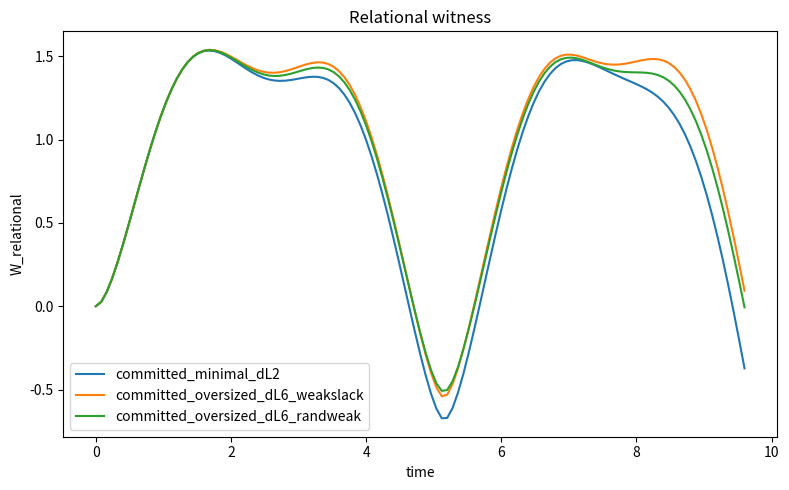
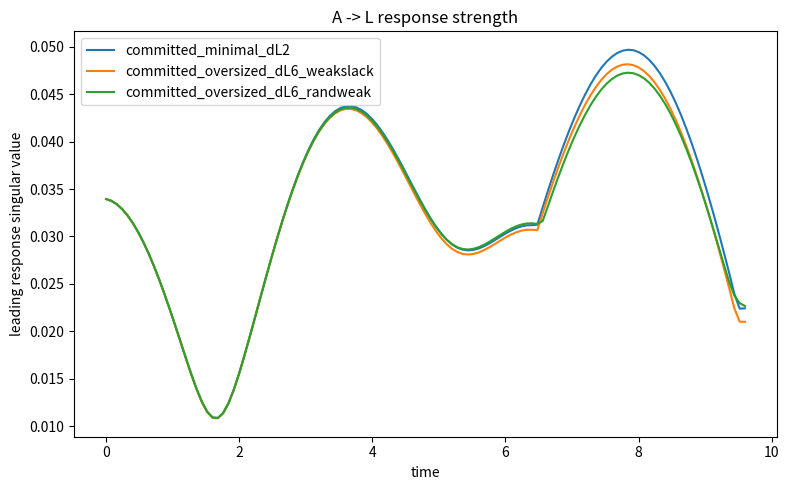
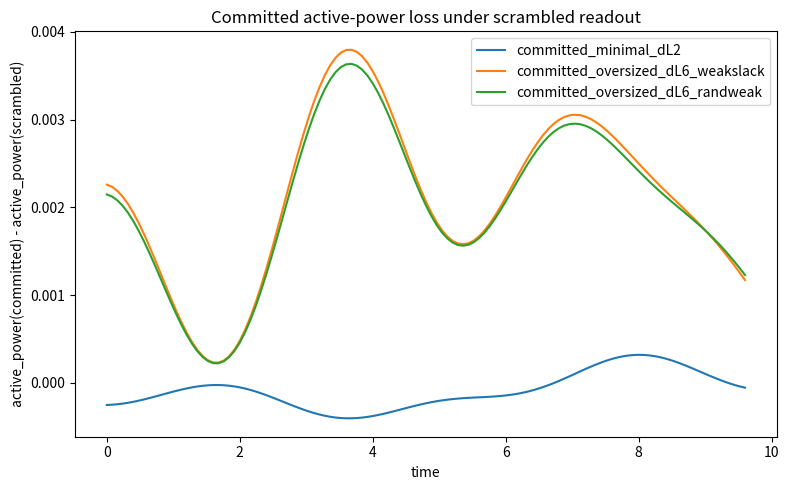
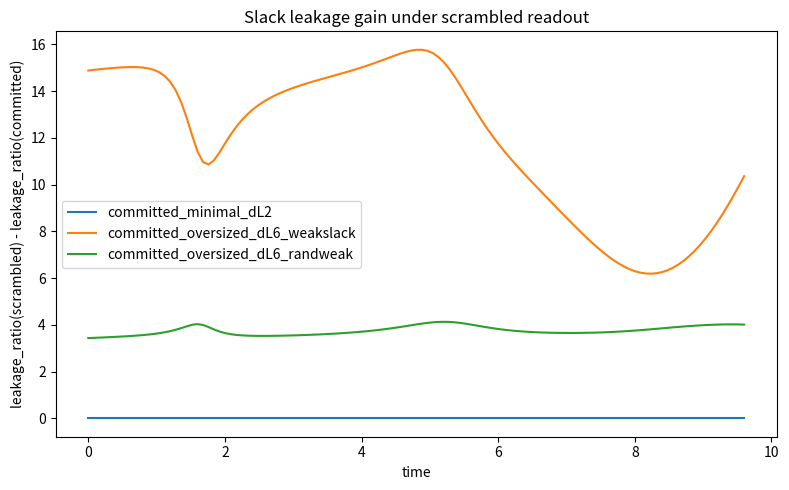
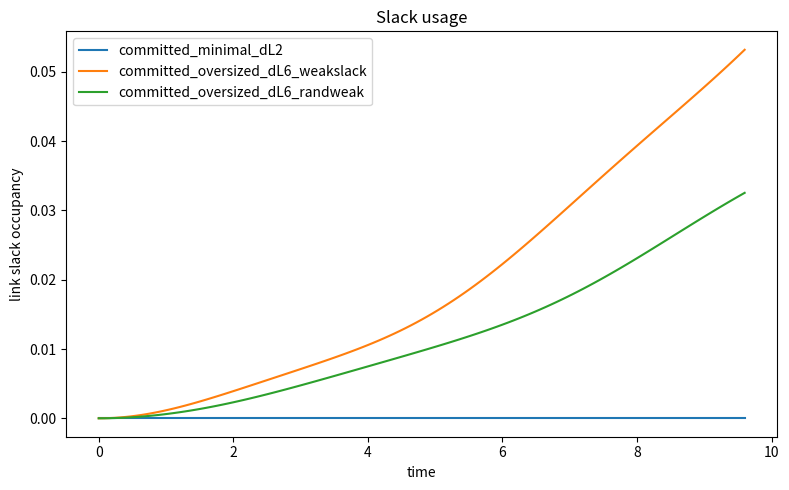

These figures' Python source, in order:
# hsf_derived_relational_emergence_v1.py

r"""
HSF DERIVED RELATIONAL EMERGENCE PROBE (v1, patched witness)

Purpose
-------
Probe whether interaction-generated relational/interface structure can be
identified as an effective subsystem-like factor from the dynamics, without
manually spawning new nodes.

System
------
A small closed A-L-B model:
  - A: endpoint subsystem
  - L: candidate interface / relational register
  - B: endpoint subsystem

What this script tests
----------------------
1. Committed minimal interface:
   dL = 2 active link space.

2. Oversized interface with weak slack:
   dL = 6, but only a 2D active sector is strongly used.

3. Oversized interface with random weak slack mixing:
   dL = 6, again testing whether extra dimensions matter.

Diagnostics
-----------
At each step:
  - I(A:B), I(A:L), I(B:L)
  - I3(A:B:L)
  - W_relational = I(A:L) + I(B:L) - I(A:B)
  - A -> L response matrix singular spectrum on committed active readout
  - rank-1 / rank-2 response compactness errors
  - slack occupancy

Patched no-refolding / refolding-like null
------------------------------------------
The physical evolution is kept FIXED.
We do NOT co-rotate the Hamiltonian with the state.

We use two privileged, incomplete readout dictionaries on L:
  1) active readout basis on the committed 2D active sector
  2) slack readout basis on the remaining dimensions

Then for the null, we scramble the physical link basis relative to those
committed dictionaries.

Headline witnesses
------------------
Instead of relying on the old compactness-damage metric, this version adds:

  - active_power:
      Frobenius norm squared of the active readout response matrix

  - slack_power:
      Frobenius norm squared of the slack readout response matrix

  - damage_active_power:
      active_power(committed) - active_power(scrambled)

  - leakage_ratio:
      slack_power / active_power

  - leakage_gain:
      leakage_ratio(scrambled) - leakage_ratio(committed)

Interpretation
--------------
Support for a committed interface sector is stronger when:
  - W_relational becomes nontrivial
  - active response is concentrated in a few modes
  - oversizing L does not help much
  - scrambled readout reduces active_power
  - scrambled readout increases leakage_ratio into slack observables

Outputs
-------
summary.json
summary.csv
w_relational.png
sv1.png
damage_active_power.png
leakage_gain.png
slack_occupancy.png

Example
-------
python hsf_derived_relational_emergence_v1.py --outdir hsf_derived_relational_out --steps 120 --dt 0.08 --seed 0
"""

import argparse
import csv
import json
import math
import os
import time
from typing import Dict, List, Tuple

import matplotlib.pyplot as plt
import numpy as np


# ============================================================
# Basic linear algebra
# ============================================================

def dagger(x: np.ndarray) -> np.ndarray:
    return x.conj().T


def kron_list(ops: List[np.ndarray]) -> np.ndarray:
    out = np.array([[1.0 + 0.0j]])
    for op in ops:
        out = np.kron(out, op)
    return out


def matrix_exp_hermitian(H: np.ndarray, dt: float) -> np.ndarray:
    evals, evecs = np.linalg.eigh(H)
    return evecs @ np.diag(np.exp(-1j * dt * evals)) @ dagger(evecs)


def random_unitary(n: int, rng: np.random.Generator) -> np.ndarray:
    z = rng.normal(size=(n, n)) + 1j * rng.normal(size=(n, n))
    q, r = np.linalg.qr(z)
    d = np.diag(r)
    phases = np.ones(n, dtype=complex)
    mask = np.abs(d) > 1e-15
    phases[mask] = d[mask] / np.abs(d[mask])
    return q * phases[np.newaxis, :]


def normalize_state(psi: np.ndarray) -> np.ndarray:
    nrm = np.linalg.norm(psi)
    if nrm < 1e-15:
        raise ValueError("State norm is ~0.")
    return psi / nrm


def dims_product(dims: List[int]) -> int:
    out = 1
    for d in dims:
        out *= d
    return out


# ============================================================
# Subsystem bookkeeping
# ============================================================

def reshape_state_for_partition(psi: np.ndarray, dims: List[int], keep: List[int]) -> np.ndarray:
    n = len(dims)
    rest = [i for i in range(n) if i not in keep]
    perm = keep + rest
    arr = psi.reshape(dims)
    arr = np.transpose(arr, axes=perm)
    d_keep = dims_product([dims[i] for i in keep])
    d_rest = dims_product([dims[i] for i in rest])
    return arr.reshape(d_keep, d_rest)


def reduced_density_matrix_pure(psi: np.ndarray, dims: List[int], keep: List[int]) -> np.ndarray:
    mat = reshape_state_for_partition(psi, dims, keep)
    rho = mat @ dagger(mat)
    rho = 0.5 * (rho + dagger(rho))
    return rho


def von_neumann_entropy(rho: np.ndarray, eps: float = 1e-12) -> float:
    evals = np.linalg.eigvalsh(0.5 * (rho + dagger(rho)))
    evals = np.clip(np.real(evals), 0.0, 1.0)
    nz = evals[evals > eps]
    if len(nz) == 0:
        return 0.0
    return float(-np.sum(nz * np.log2(nz)))


def mutual_information_pure(psi: np.ndarray, dims: List[int], A: List[int], B: List[int]) -> float:
    A = sorted(A)
    B = sorted(B)
    AB = sorted(A + B)
    rhoA = reduced_density_matrix_pure(psi, dims, A)
    rhoB = reduced_density_matrix_pure(psi, dims, B)
    rhoAB = reduced_density_matrix_pure(psi, dims, AB)
    return von_neumann_entropy(rhoA) + von_neumann_entropy(rhoB) - von_neumann_entropy(rhoAB)


def interaction_information_pure(psi: np.ndarray, dims: List[int], A: List[int], B: List[int], C: List[int]) -> float:
    A = sorted(A)
    B = sorted(B)
    C = sorted(C)
    AB = sorted(A + B)
    AC = sorted(A + C)
    BC = sorted(B + C)
    ABC = sorted(A + B + C)

    SA = von_neumann_entropy(reduced_density_matrix_pure(psi, dims, A))
    SB = von_neumann_entropy(reduced_density_matrix_pure(psi, dims, B))
    SC = von_neumann_entropy(reduced_density_matrix_pure(psi, dims, C))
    SAB = von_neumann_entropy(reduced_density_matrix_pure(psi, dims, AB))
    SAC = von_neumann_entropy(reduced_density_matrix_pure(psi, dims, AC))
    SBC = von_neumann_entropy(reduced_density_matrix_pure(psi, dims, BC))
    SABC = von_neumann_entropy(reduced_density_matrix_pure(psi, dims, ABC))
    return float(SA + SB + SC - SAB - SAC - SBC + SABC)


# ============================================================
# Operators / bases
# ============================================================

def pauli_basis() -> Dict[str, np.ndarray]:
    I = np.array([[1, 0], [0, 1]], dtype=complex)
    X = np.array([[0, 1], [1, 0]], dtype=complex)
    Y = np.array([[0, -1j], [1j, 0]], dtype=complex)
    Z = np.array([[1, 0], [0, -1]], dtype=complex)
    return {"I": I, "X": X, "Y": Y, "Z": Z}


def su2_generators() -> List[np.ndarray]:
    pb = pauli_basis()
    return [0.5 * pb["X"], 0.5 * pb["Y"], 0.5 * pb["Z"]]


def local_operator_on_subsystem(op: np.ndarray, dims: List[int], target: int) -> np.ndarray:
    ops = []
    for i, d in enumerate(dims):
        if i == target:
            if op.shape != (d, d):
                raise ValueError(f"Operator shape {op.shape} incompatible with dim {d} at site {i}.")
            ops.append(op)
        else:
            ops.append(np.eye(d, dtype=complex))
    return kron_list(ops)


def committed_active_link_basis(dL: int) -> List[np.ndarray]:
    """
    Privileged, incomplete readout basis tied to the active 2D sector.
    Intentionally not complete.
    """
    if dL < 2:
        raise ValueError("Need dL >= 2.")

    basis: List[np.ndarray] = []

    P0 = np.zeros((dL, dL), dtype=complex)
    P1 = np.zeros((dL, dL), dtype=complex)
    P0[0, 0] = 1.0
    P1[1, 1] = 1.0

    X = np.zeros((dL, dL), dtype=complex)
    Y = np.zeros((dL, dL), dtype=complex)
    Z = np.zeros((dL, dL), dtype=complex)

    X[:2, :2] = np.array([[0, 1], [1, 0]], dtype=complex)
    Y[:2, :2] = np.array([[0, -1j], [1j, 0]], dtype=complex)
    Z[:2, :2] = np.array([[1, 0], [0, -1]], dtype=complex)

    basis.extend([P0, P1, X, Y, Z])
    return basis


def committed_slack_link_basis(dL: int) -> List[np.ndarray]:
    """
    Privileged, incomplete readout basis on the slack subspace.
    For dL <= 2, this is empty.
    """
    if dL <= 2:
        return []

    basis: List[np.ndarray] = []

    for i in range(2, dL):
        P = np.zeros((dL, dL), dtype=complex)
        P[i, i] = 1.0
        basis.append(P)

    for i in range(2, dL):
        for j in range(i + 1, dL):
            X = np.zeros((dL, dL), dtype=complex)
            Y = np.zeros((dL, dL), dtype=complex)
            X[i, j] = X[j, i] = 1.0
            Y[i, j] = -1j
            Y[j, i] = 1j
            basis.append(X / math.sqrt(2.0))
            basis.append(Y / math.sqrt(2.0))

    return basis


# ============================================================
# Model construction
# ============================================================

def build_model_hamiltonian(
    dA: int,
    dL: int,
    dB: int,
    eta_AL: float,
    eta_LB: float,
    omega_site: float,
    rng: np.random.Generator,
    slack_mode: str = "none",
) -> Dict[str, np.ndarray]:
    dims = [dA, dL, dB]

    gens2 = su2_generators()
    XA, YA, ZA = [local_operator_on_subsystem(op, dims, 0) for op in gens2]
    XB, YB, ZB = [local_operator_on_subsystem(op, dims, 2) for op in gens2]

    if dL < 2:
        raise ValueError("Need dL >= 2.")

    X2 = np.array([[0, 1], [1, 0]], dtype=complex)
    Y2 = np.array([[0, -1j], [1j, 0]], dtype=complex)
    Z2 = np.array([[1, 0], [0, -1]], dtype=complex)

    XL = np.zeros((dL, dL), dtype=complex)
    YL = np.zeros((dL, dL), dtype=complex)
    ZL = np.zeros((dL, dL), dtype=complex)
    XL[:2, :2] = X2
    YL[:2, :2] = Y2
    ZL[:2, :2] = Z2

    XL_big = local_operator_on_subsystem(0.5 * XL, dims, 1)
    YL_big = local_operator_on_subsystem(0.5 * YL, dims, 1)
    ZL_big = local_operator_on_subsystem(0.5 * ZL, dims, 1)

    H_local = omega_site * (ZA + ZB)
    H_local += 0.35 * omega_site * ZL_big

    H_couple = eta_AL * (XA @ XL_big + YA @ YL_big + ZA @ ZL_big)
    H_couple += eta_LB * (XL_big @ XB + YL_big @ YB + ZL_big @ ZB)

    H_slack = np.zeros((dims_product(dims), dims_product(dims)), dtype=complex)
    if dL > 2:
        if slack_mode == "none":
            pass
        elif slack_mode == "weak":
            for s in range(2, dL):
                mix = np.zeros((dL, dL), dtype=complex)
                mix[0, s] = mix[s, 0] = 1.0
                H_slack += 0.05 * omega_site * local_operator_on_subsystem(mix, dims, 1)
        elif slack_mode == "random_weak":
            M = rng.normal(size=(dL, dL)) + 1j * rng.normal(size=(dL, dL))
            M = 0.5 * (M + dagger(M))
            H_slack += 0.03 * omega_site * local_operator_on_subsystem(M, dims, 1)
        else:
            raise ValueError(f"Unknown slack_mode: {slack_mode}")

    H = H_local + H_couple + H_slack
    return {
        "dims": dims,
        "H": H,
        "H_local": H_local,
        "H_couple": H_couple,
        "H_slack": H_slack,
    }


def initial_product_state(dA: int, dL: int, dB: int) -> np.ndarray:
    psiA = np.zeros(dA, dtype=complex)
    psiA[0] = 1.0

    psiL = np.zeros(dL, dtype=complex)
    psiL[0] = 1.0

    psiB = np.zeros(dB, dtype=complex)
    psiB[-1] = 1.0

    psi = kron_list([psiA[:, None], psiL[:, None], psiB[:, None]]).reshape(-1)
    return normalize_state(psi)


# ============================================================
# Diagnostics
# ============================================================

def link_occupancy_distribution(psi: np.ndarray, dims: List[int]) -> np.ndarray:
    rhoL = reduced_density_matrix_pure(psi, dims, [1])
    pops = np.real(np.diag(rhoL))
    pops = np.clip(pops, 0.0, 1.0)
    s = pops.sum()
    if s > 1e-15:
        pops /= s
    return pops


def slack_occupancy(psi: np.ndarray, dims: List[int], active_dim: int = 2) -> float:
    pops = link_occupancy_distribution(psi, dims)
    if len(pops) <= active_dim:
        return 0.0
    return float(np.sum(pops[active_dim:]))


def response_matrix_A_to_L_with_basis(
    H: np.ndarray,
    psi: np.ndarray,
    dims: List[int],
    dt: float,
    link_basis_ops_small: List[np.ndarray],
    link_readout_unitary: np.ndarray = None,
    eps: float = 1e-3,
) -> Tuple[np.ndarray, np.ndarray]:
    """
    Poke A with small local unitaries, evolve one step, measure response on L.

    The readout uses a privileged, incomplete operator dictionary.
    For the scrambled null, we keep the physical dynamics unchanged but rotate
    the physical link basis relative to the committed readout operators.
    """
    U_step = matrix_exp_hermitian(H, dt)
    gensA = su2_generators()
    poke_ops = [local_operator_on_subsystem(G, dims, 0) for G in gensA]

    if link_readout_unitary is not None:
        U = link_readout_unitary
        link_basis_ops_small = [dagger(U) @ B @ U for B in link_basis_ops_small]

    link_ops = [local_operator_on_subsystem(Bi, dims, 1) for Bi in link_basis_ops_small]

    psi0 = U_step @ psi
    base_vals = np.array([np.real(np.vdot(psi0, O @ psi0)) for O in link_ops], dtype=float)

    rows = []
    for P in poke_ops:
        U_poke = matrix_exp_hermitian(P, eps)
        psi_p = U_step @ (U_poke @ psi)
        vals = np.array([np.real(np.vdot(psi_p, O @ psi_p)) for O in link_ops], dtype=float)
        rows.append((vals - base_vals) / eps)

    M = np.array(rows, dtype=float)
    svals = np.linalg.svd(M, compute_uv=False) if M.size > 0 else np.array([], dtype=float)
    return M, svals


def best_rank_k_error(M: np.ndarray, k: int) -> float:
    if M.size == 0:
        return 0.0
    U, s, Vh = np.linalg.svd(M, full_matrices=False)
    s2 = s.copy()
    if k < len(s2):
        s2[k:] = 0.0
    Mk = (U * s2[np.newaxis, :]) @ Vh
    denom = np.linalg.norm(M)
    if denom < 1e-15:
        return 0.0
    return float(np.linalg.norm(M - Mk) / denom)


def response_power(M: np.ndarray) -> float:
    if M.size == 0:
        return 0.0
    return float(np.sum(M * M))


def diagnostics_for_state(
    psi: np.ndarray,
    H: np.ndarray,
    dims: List[int],
    dt_resp: float,
    link_readout_unitary: np.ndarray = None,
) -> Dict[str, float]:
    dL = dims[1]

    I_AB = mutual_information_pure(psi, dims, [0], [2])
    I_AL = mutual_information_pure(psi, dims, [0], [1])
    I_BL = mutual_information_pure(psi, dims, [2], [1])
    I3 = interaction_information_pure(psi, dims, [0], [1], [2])
    W = I_AL + I_BL - I_AB

    active_basis = committed_active_link_basis(dL)
    slack_basis = committed_slack_link_basis(dL)

    M_active, svals_active = response_matrix_A_to_L_with_basis(
        H=H,
        psi=psi,
        dims=dims,
        dt=dt_resp,
        link_basis_ops_small=active_basis,
        link_readout_unitary=link_readout_unitary,
    )

    M_slack, _ = response_matrix_A_to_L_with_basis(
        H=H,
        psi=psi,
        dims=dims,
        dt=dt_resp,
        link_basis_ops_small=slack_basis,
        link_readout_unitary=link_readout_unitary,
    ) if len(slack_basis) > 0 else (np.zeros((3, 0), dtype=float), np.array([], dtype=float))

    sv1 = float(svals_active[0]) if len(svals_active) >= 1 else 0.0
    sv2 = float(svals_active[1]) if len(svals_active) >= 2 else 0.0
    sv3 = float(svals_active[2]) if len(svals_active) >= 3 else 0.0

    active_power = response_power(M_active)
    slack_power = response_power(M_slack)
    leakage_ratio = float(slack_power / active_power) if active_power > 1e-15 else 0.0

    return {
        "I_AB": float(I_AB),
        "I_AL": float(I_AL),
        "I_BL": float(I_BL),
        "I3": float(I3),
        "W_relational": float(W),
        "sv1": sv1,
        "sv2": sv2,
        "sv3": sv3,
        "bandwidth_ratio_21": float(sv2 / sv1) if sv1 > 1e-15 else 0.0,
        "rank1_err": best_rank_k_error(M_active, 1),
        "rank2_err": best_rank_k_error(M_active, 2),
        "active_power": active_power,
        "slack_power": slack_power,
        "leakage_ratio": leakage_ratio,
        "slack_occupancy": slack_occupancy(psi, dims, active_dim=2),
    }


# ============================================================
# Experiment runner
# ============================================================

def run_single_case(
    label: str,
    dL: int,
    slack_mode: str,
    steps: int,
    dt: float,
    dt_resp: float,
    eta_AL: float,
    eta_LB: float,
    omega_site: float,
    seed: int,
) -> Dict:
    rng = np.random.default_rng(seed)

    model = build_model_hamiltonian(
        dA=2,
        dL=dL,
        dB=2,
        eta_AL=eta_AL,
        eta_LB=eta_LB,
        omega_site=omega_site,
        rng=rng,
        slack_mode=slack_mode,
    )
    dims = model["dims"]
    H = model["H"]
    psi = initial_product_state(2, dL, 2)
    U_step = matrix_exp_hermitian(H, dt)

    U_readout_scramble = random_unitary(dL, rng)

    history = {
        "step": [],
        "time": [],
        "I_AB": [],
        "I_AL": [],
        "I_BL": [],
        "I3": [],
        "W_relational": [],
        "sv1": [],
        "sv2": [],
        "sv3": [],
        "bandwidth_ratio_21": [],
        "rank1_err": [],
        "rank2_err": [],
        "active_power": [],
        "slack_power": [],
        "leakage_ratio": [],
        "slack_occupancy": [],

        "W_relational_scrambled": [],
        "sv1_scrambled": [],
        "sv2_scrambled": [],
        "sv3_scrambled": [],
        "bandwidth_ratio_21_scrambled": [],
        "rank1_err_scrambled": [],
        "rank2_err_scrambled": [],
        "active_power_scrambled": [],
        "slack_power_scrambled": [],
        "leakage_ratio_scrambled": [],

        "damage_sv1": [],
        "damage_active_power": [],
        "leakage_gain": [],
    }

    best = {
        "step": 0,
        "time": 0.0,
        "W_relational": -1e99,
        "sv1": 0.0,
        "damage_sv1": 0.0,
        "damage_active_power": 0.0,
        "leakage_gain": 0.0,
        "slack_occupancy": 0.0,
    }

    for step in range(steps + 1):
        t = step * dt

        diag = diagnostics_for_state(
            psi=psi,
            H=H,
            dims=dims,
            dt_resp=dt_resp,
            link_readout_unitary=None,
        )
        diag_scrambled = diagnostics_for_state(
            psi=psi,
            H=H,
            dims=dims,
            dt_resp=dt_resp,
            link_readout_unitary=U_readout_scramble,
        )

        damage_sv1 = diag["sv1"] - diag_scrambled["sv1"]
        damage_active_power = diag["active_power"] - diag_scrambled["active_power"]
        leakage_gain = diag_scrambled["leakage_ratio"] - diag["leakage_ratio"]

        history["step"].append(step)
        history["time"].append(float(t))

        for k in [
            "I_AB", "I_AL", "I_BL", "I3", "W_relational",
            "sv1", "sv2", "sv3", "bandwidth_ratio_21",
            "rank1_err", "rank2_err",
            "active_power", "slack_power", "leakage_ratio",
            "slack_occupancy"
        ]:
            history[k].append(float(diag[k]))

        for k in [
            "W_relational", "sv1", "sv2", "sv3", "bandwidth_ratio_21",
            "rank1_err", "rank2_err",
            "active_power", "slack_power", "leakage_ratio"
        ]:
            history[f"{k}_scrambled"].append(float(diag_scrambled[k]))

        history["damage_sv1"].append(float(damage_sv1))
        history["damage_active_power"].append(float(damage_active_power))
        history["leakage_gain"].append(float(leakage_gain))

        if diag["W_relational"] > best["W_relational"]:
            best = {
                "step": int(step),
                "time": float(t),
                "W_relational": float(diag["W_relational"]),
                "sv1": float(diag["sv1"]),
                "damage_sv1": float(damage_sv1),
                "damage_active_power": float(damage_active_power),
                "leakage_gain": float(leakage_gain),
                "slack_occupancy": float(diag["slack_occupancy"]),
            }

        if step < steps:
            psi = U_step @ psi
            psi = normalize_state(psi)

    final = {k: history[k][-1] for k in history if len(history[k]) > 0}

    score = (
        2.0 * max(history["W_relational"])
        + 1.5 * max(history["sv1"])
        + 1.0 * max(history["damage_sv1"])
        + 1.0 * max(history["damage_active_power"])
        + 1.0 * max(history["leakage_gain"])
        - 1.5 * float(np.mean(history["slack_occupancy"]))
    )

    return {
        "label": label,
        "params": {
            "dL": dL,
            "slack_mode": slack_mode,
            "steps": steps,
            "dt": dt,
            "dt_resp": dt_resp,
            "eta_AL": eta_AL,
            "eta_LB": eta_LB,
            "omega_site": omega_site,
            "seed": seed,
        },
        "best": best,
        "final": final,
        "score": float(score),
        "history": history,
    }


# ============================================================
# Output helpers
# ============================================================

def ensure_dir(path: str):
    os.makedirs(path, exist_ok=True)


def save_json(obj, path: str):
    with open(path, "w", encoding="utf-8") as f:
        json.dump(obj, f, indent=2)


def save_csv_summary(rows: List[Dict], path: str):
    if not rows:
        return
    keys = list(rows[0].keys())
    with open(path, "w", newline="", encoding="utf-8") as f:
        w = csv.DictWriter(f, fieldnames=keys)
        w.writeheader()
        for row in rows:
            w.writerow(row)


def plot_case_bundle(cases: List[Dict], outdir: str):
    times = np.array(cases[0]["history"]["time"], dtype=float)

    plt.figure(figsize=(8, 5))
    for c in cases:
        plt.plot(times, c["history"]["W_relational"], label=c["label"])
    plt.xlabel("time")
    plt.ylabel("W_relational")
    plt.title("Relational witness")
    plt.legend()
    plt.tight_layout()
    plt.savefig(os.path.join(outdir, "w_relational.png"), dpi=160)
    plt.close()

    plt.figure(figsize=(8, 5))
    for c in cases:
        plt.plot(times, c["history"]["sv1"], label=c["label"])
    plt.xlabel("time")
    plt.ylabel("leading response singular value")
    plt.title("A -> L response strength")
    plt.legend()
    plt.tight_layout()
    plt.savefig(os.path.join(outdir, "sv1.png"), dpi=160)
    plt.close()

    plt.figure(figsize=(8, 5))
    for c in cases:
        plt.plot(times, c["history"]["damage_active_power"], label=c["label"])
    plt.xlabel("time")
    plt.ylabel("active_power(committed) - active_power(scrambled)")
    plt.title("Committed active-power loss under scrambled readout")
    plt.legend()
    plt.tight_layout()
    plt.savefig(os.path.join(outdir, "damage_active_power.png"), dpi=160)
    plt.close()

    plt.figure(figsize=(8, 5))
    for c in cases:
        plt.plot(times, c["history"]["leakage_gain"], label=c["label"])
    plt.xlabel("time")
    plt.ylabel("leakage_ratio(scrambled) - leakage_ratio(committed)")
    plt.title("Slack leakage gain under scrambled readout")
    plt.legend()
    plt.tight_layout()
    plt.savefig(os.path.join(outdir, "leakage_gain.png"), dpi=160)
    plt.close()

    plt.figure(figsize=(8, 5))
    for c in cases:
        plt.plot(times, c["history"]["slack_occupancy"], label=c["label"])
    plt.xlabel("time")
    plt.ylabel("link slack occupancy")
    plt.title("Slack usage")
    plt.legend()
    plt.tight_layout()
    plt.savefig(os.path.join(outdir, "slack_occupancy.png"), dpi=160)
    plt.close()


# ============================================================
# Main
# ============================================================

def parse_args():
    p = argparse.ArgumentParser(description="HSF derived relational emergence probe v1")
    p.add_argument("--outdir", type=str, default="hsf_derived_relational_out")
    p.add_argument("--steps", type=int, default=120)
    p.add_argument("--dt", type=float, default=0.08)
    p.add_argument("--dt_resp", type=float, default=0.08)
    p.add_argument("--eta_AL", type=float, default=0.85)
    p.add_argument("--eta_LB", type=float, default=0.85)
    p.add_argument("--omega_site", type=float, default=0.35)
    p.add_argument("--seed", type=int, default=0)
    return p.parse_args()


def main():
    args = parse_args()
    ensure_dir(args.outdir)

    t0 = time.time()

    print("=" * 72)
    print("HSF DERIVED RELATIONAL EMERGENCE PROBE (v1, patched witness)")
    print("=" * 72)
    print(f"outdir: {args.outdir}")
    print(f"steps={args.steps}, dt={args.dt}, dt_resp={args.dt_resp}, seed={args.seed}")
    print(f"eta_AL={args.eta_AL}, eta_LB={args.eta_LB}, omega_site={args.omega_site}")
    print()
    print("Cases:")
    print("  1) committed_minimal_dL2")
    print("  2) committed_oversized_dL6_weakslack")
    print("  3) committed_oversized_dL6_randweak")
    print()

    cases = []

    c1 = run_single_case(
        label="committed_minimal_dL2",
        dL=2,
        slack_mode="none",
        steps=args.steps,
        dt=args.dt,
        dt_resp=args.dt_resp,
        eta_AL=args.eta_AL,
        eta_LB=args.eta_LB,
        omega_site=args.omega_site,
        seed=args.seed,
    )
    cases.append(c1)

    c2 = run_single_case(
        label="committed_oversized_dL6_weakslack",
        dL=6,
        slack_mode="weak",
        steps=args.steps,
        dt=args.dt,
        dt_resp=args.dt_resp,
        eta_AL=args.eta_AL,
        eta_LB=args.eta_LB,
        omega_site=args.omega_site,
        seed=args.seed + 1,
    )
    cases.append(c2)

    c3 = run_single_case(
        label="committed_oversized_dL6_randweak",
        dL=6,
        slack_mode="random_weak",
        steps=args.steps,
        dt=args.dt,
        dt_resp=args.dt_resp,
        eta_AL=args.eta_AL,
        eta_LB=args.eta_LB,
        omega_site=args.omega_site,
        seed=args.seed + 2,
    )
    cases.append(c3)

    print("-" * 72)
    print("SUMMARY")
    print("-" * 72)

    rows = []
    for c in cases:
        row = {
            "label": c["label"],
            "score": c["score"],
            "best_time": c["best"]["time"],
            "best_W_relational": c["best"]["W_relational"],
            "best_sv1": c["best"]["sv1"],
            "best_damage_sv1": c["best"]["damage_sv1"],
            "best_damage_active_power": c["best"]["damage_active_power"],
            "best_leakage_gain": c["best"]["leakage_gain"],
            "mean_slack_occupancy": float(np.mean(c["history"]["slack_occupancy"])),
            "final_W_relational": c["final"]["W_relational"],
            "final_sv1": c["final"]["sv1"],
            "final_damage_sv1": c["final"]["damage_sv1"],
            "final_damage_active_power": c["final"]["damage_active_power"],
            "final_leakage_gain": c["final"]["leakage_gain"],
            "final_slack_occupancy": c["final"]["slack_occupancy"],
        }
        rows.append(row)

        print(
            f"{row['label']}: "
            f"score={row['score']:.4f}  "
            f"best_W={row['best_W_relational']:.4f}  "
            f"best_sv1={row['best_sv1']:.4e}  "
            f"best_dmg_sv1={row['best_damage_sv1']:.4e}  "
            f"best_dmg_active={row['best_damage_active_power']:.4e}  "
            f"best_leak_gain={row['best_leakage_gain']:.4e}  "
            f"mean_slack={row['mean_slack_occupancy']:.4f}"
        )

    payload = {
        "params": vars(args),
        "cases": cases,
        "summary_rows": rows,
        "runtime_sec": time.time() - t0,
    }

    save_json(payload, os.path.join(args.outdir, "summary.json"))
    save_csv_summary(rows, os.path.join(args.outdir, "summary.csv"))
    plot_case_bundle(cases, args.outdir)

    print()
    print("Saved:")
    print(f"  {os.path.join(args.outdir, 'summary.json')}")
    print(f"  {os.path.join(args.outdir, 'summary.csv')}")
    print(f"  {os.path.join(args.outdir, 'w_relational.png')}")
    print(f"  {os.path.join(args.outdir, 'sv1.png')}")
    print(f"  {os.path.join(args.outdir, 'damage_active_power.png')}")
    print(f"  {os.path.join(args.outdir, 'leakage_gain.png')}")
    print(f"  {os.path.join(args.outdir, 'slack_occupancy.png')}")
    print()
    print(f"Runtime: {time.time() - t0:.2f}s")


if __name__ == "__main__":
    main()
